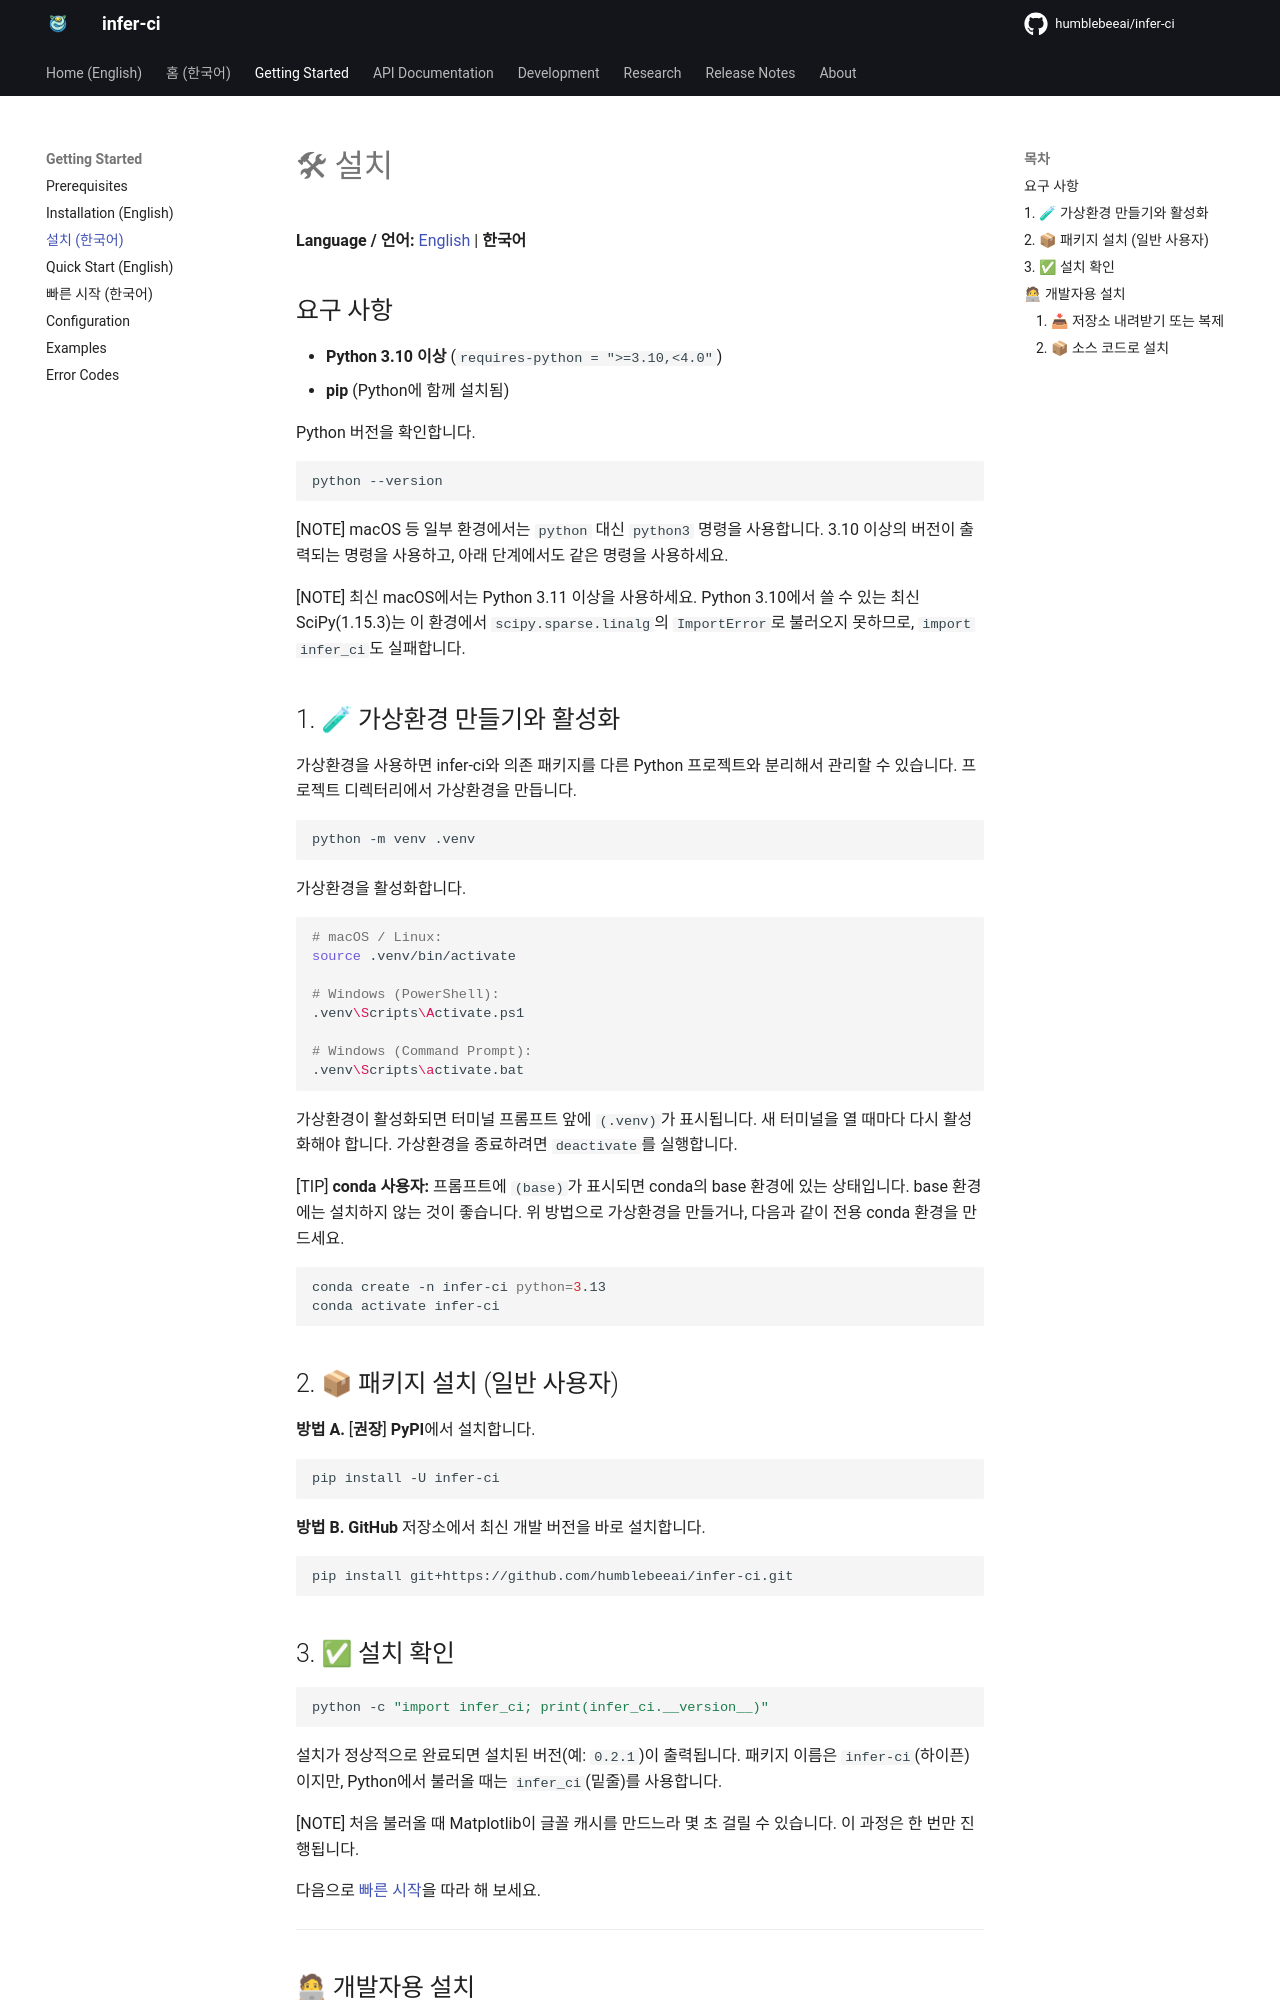

repository: humblebeeai/infer-ci · page: 0.2/getting-started/installation.ko/index.html · generator: mkdocs

---
lang: ko
title: 설치
---

# 🛠 설치

**Language / 언어:** [English](installation.md) | **한국어**

## 요구 사항

- **Python 3.10 이상** (`requires-python = ">=3.10,<4.0"`)
- **pip** (Python에 함께 설치됨)

Python 버전을 확인합니다.

```sh
python --version
```

[NOTE] macOS 등 일부 환경에서는 `python` 대신 `python3` 명령을 사용합니다. 3.10 이상의 버전이 출력되는 명령을 사용하고, 아래 단계에서도 같은 명령을 사용하세요.

[NOTE] 최신 macOS에서는 Python 3.11 이상을 사용하세요. Python 3.10에서 쓸 수 있는 최신 SciPy(1.15.3)는 이 환경에서 `scipy.sparse.linalg`의 `ImportError`로 불러오지 못하므로, `import infer_ci`도 실패합니다.

## 1. 🧪 가상환경 만들기와 활성화

가상환경을 사용하면 infer-ci와 의존 패키지를 다른 Python 프로젝트와 분리해서 관리할 수 있습니다. 프로젝트 디렉터리에서 가상환경을 만듭니다.

```sh
python -m venv .venv
```

가상환경을 활성화합니다.

```sh
# macOS / Linux:
source .venv/bin/activate

# Windows (PowerShell):
.venv\Scripts\Activate.ps1

# Windows (Command Prompt):
.venv\Scripts\activate.bat
```

가상환경이 활성화되면 터미널 프롬프트 앞에 `(.venv)`가 표시됩니다. 새 터미널을 열 때마다 다시 활성화해야 합니다. 가상환경을 종료하려면 `deactivate`를 실행합니다.

[TIP] **conda 사용자:** 프롬프트에 `(base)`가 표시되면 conda의 base 환경에 있는 상태입니다. base 환경에는 설치하지 않는 것이 좋습니다. 위 방법으로 가상환경을 만들거나, 다음과 같이 전용 conda 환경을 만드세요.

```sh
conda create -n infer-ci python=3.13
conda activate infer-ci
```

## 2. 📦 패키지 설치 (일반 사용자)

**방법 A.** [**권장**] **PyPI**에서 설치합니다.

```sh
pip install -U infer-ci
```

**방법 B.** **GitHub** 저장소에서 최신 개발 버전을 바로 설치합니다.

```sh
pip install git+https://github.com/humblebeeai/infer-ci.git
```

## 3. ✅ 설치 확인

```sh
python -c "import infer_ci; print(infer_ci.__version__)"
```

설치가 정상적으로 완료되면 설치된 버전(예: `0.2.1`)이 출력됩니다. 패키지 이름은 `infer-ci`(하이픈)이지만, Python에서 불러올 때는 `infer_ci`(밑줄)를 사용합니다.

[NOTE] 처음 불러올 때 Matplotlib이 글꼴 캐시를 만드느라 몇 초 걸릴 수 있습니다. 이 과정은 한 번만 진행됩니다.

다음으로 [빠른 시작](quickstart.ko.md)을 따라 해 보세요.

---

## 🧑💻 개발자용 설치

infer-ci를 수정하거나, 테스트를 실행하거나, 소스 코드로 작업하려면 아래 방법을 사용합니다. 먼저 가상환경을 만들고 활성화하세요(1단계 참고).
